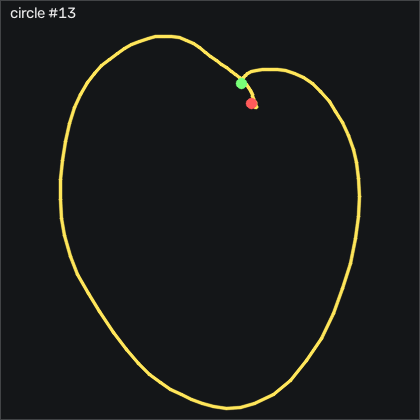

Source data for this figure (header and first rows):
t_s, ax, ay, az, gx, gy, gz, seq
0.00000, -0.872, -0.346, 0.409, -1.601, 1.491, 0.8126, 43344
0.01000, -0.861, -0.349, 0.41, -1.479, 0.6367, -0.1634, 43345
0.02000, -0.841, -0.348, 0.39, -1.449, 0.05770, -0.4984, 43346
0.03000, -0.838, -0.364, 0.393, -1.266, 0.8507, -0.7124, 43347
0.04000, -0.87, -0.361, 0.401, -0.3214, 2.345, -0.5594, 43348
0.05000, -0.902, -0.341, 0.395, 0.7156, 2.406, 0.3856, 43349
0.06000, -0.901, -0.323, 0.405, 0.8986, 0.6067, 0.7206, 43350
0.07000, -0.879, -0.319, 0.415, 0.7156, -0.9793, -0.3464, 43351
0.08000, -0.876, -0.32, 0.42, 0.6236, -1.192, -2.083, 43352
0.09000, -0.899, -0.311, 0.42, 0.5326, -1.283, -2.724, 43353
0.1, -0.93, -0.316, 0.416, -0.2604, -2.198, -2.876, 43354
0.11, -0.981, -0.342, 0.413, -1.144, -3.814, -4.004, 43355
0.121, -1.042, -0.428, 0.411, -1.083, -7.229, -6.596, 43356
0.13, -1.053, -0.515, 0.416, 0.8986, -13.14, -8.638, 43357
0.14, -1.005, -0.6, 0.406, 5.502, -20.09, -12.42, 43358
0.15, -0.954, -0.659, 0.418, 11.72, -24.64, -20.1, 43359
0.161, -0.919, -0.792, 0.412, 19.59, -27.05, -35.47, 43360
0.17, -0.848, -0.98, 0.384, 29.74, -29.12, -54.1, 43361
0.18, -0.75, -1.116, 0.374, 43.67, -30.03, -71.02, 43362
0.19, -0.617, -1.245, 0.368, 60.11, -27.99, -85.38, 43363
0.2, -0.42, -1.377, 0.354, 75.04, -22.9, -91.08, 43364
0.21, -0.323, -1.343, 0.383, 91.72, -13.54, -85.22, 43365
0.22, -0.225, -1.277, 0.403, 107.4, -3.966, -73.58, 43366
0.23, -0.07900, -1.139, 0.414, 120.3, 6.247, -63.46, 43367
0.24, 0.128, -0.978, 0.391, 130.1, 20.45, -61.26, 43368
0.25, 0.222, -0.809, 0.364, 137.1, 41.95, -66.47, 43369
0.26, 0.248, -0.555, 0.345, 142.5, 68.53, -75.74, 43370
0.27, 0.243, -0.302, 0.352, 141, 93.14, -82.24, 43371
0.28, 0.246, -0.223, 0.291, 132.2, 118.9, -82.3, 43372
0.291, 0.211, -0.14, 0.213, 122.4, 144.9, -75.65, 43373
0.3, 0.129, -0.00500, 0.171, 112.9, 164.8, -64.4, 43374
0.31, 0.05800, 0.132, 0.148, 102.5, 179.8, -54.95, 43375
0.32, 0.07500, 0.26, 0.132, 88.73, 193.6, -47.33, 43376
0.331, 0.128, 0.389, 0.113, 72.54, 208.6, -43.82, 43377
0.34, 0.251, 0.499, 0.06900, 56.17, 222.3, -45.86, 43378
0.35, 0.416, 0.648, -0.05900, 37.06, 245.3, -47.02, 43379
0.36, 0.443, 0.802, -0.2, 13.61, 279.5, -45.5, 43380
0.37, 0.264, 0.987, -0.43, -14.19, 314.1, -46.41, 43381
0.38, -0.08100, 1.103, -0.7, -46.14, 350.6, -58.88, 43382
0.39, -0.379, 1.088, -0.938, -82.85, 378.9, -80.1, 43383
0.4, -0.692, 1.036, -1.164, -119.5, 393.6, -104.6, 43384
0.41, -1.157, 0.93, -1.439, -154.4, 399.1, -133.9, 43385
0.42, -1.93, 0.926, -1.588, -187, 384, -169.9, 43386
0.43, -2.707, 0.628, -1.628, -221.3, 348.5, -212.6, 43387
0.44, -3.246, 0.00900, -1.755, -255.5, 302.7, -223.4, 43388
0.45, -3.345, -0.602, -1.69, -271.8, 220.1, -180.1, 43389
0.461, -3.171, -0.847, -1.601, -263.9, 133.1, -92.91, 43390
0.47, -2.844, -0.634, -1.496, -240.3, 63.56, -12.3, 43391
0.48, -2.443, -0.457, -1.379, -218.2, 12.56, 24.59, 43392
0.49, -2.108, -0.38, -1.267, -199.7, -22.66, 20.6, 43393
0.5, -1.807, -0.301, -1.148, -183, -46.31, -3.303, 43394
0.51, -1.586, -0.313, -1.047, -169.7, -62.17, -31.84, 43395
0.52, -1.536, -0.31, -0.948, -161.1, -73.2, -51.41, 43396
0.53, -1.66, -0.284, -0.882, -158.2, -84.03, -58.85, 43397
0.54, -1.855, -0.282, -0.866, -161.4, -102.6, -57.14, 43398
0.55, -2.107, -0.292, -0.872, -169.3, -130.9, -50.68, 43399
0.56, -2.26, -0.445, -0.932, -179.7, -170.9, -43.55, 43400
0.57, -2.164, -0.659, -1.01, -189.7, -220.9, -24.1, 43401
0.58, -1.783, -0.984, -1.075, -199.4, -269, 17.34, 43402
0.591, -1.237, -1.518, -1.099, -202.8, -301.2, 70.14, 43403
... 74 more rows
